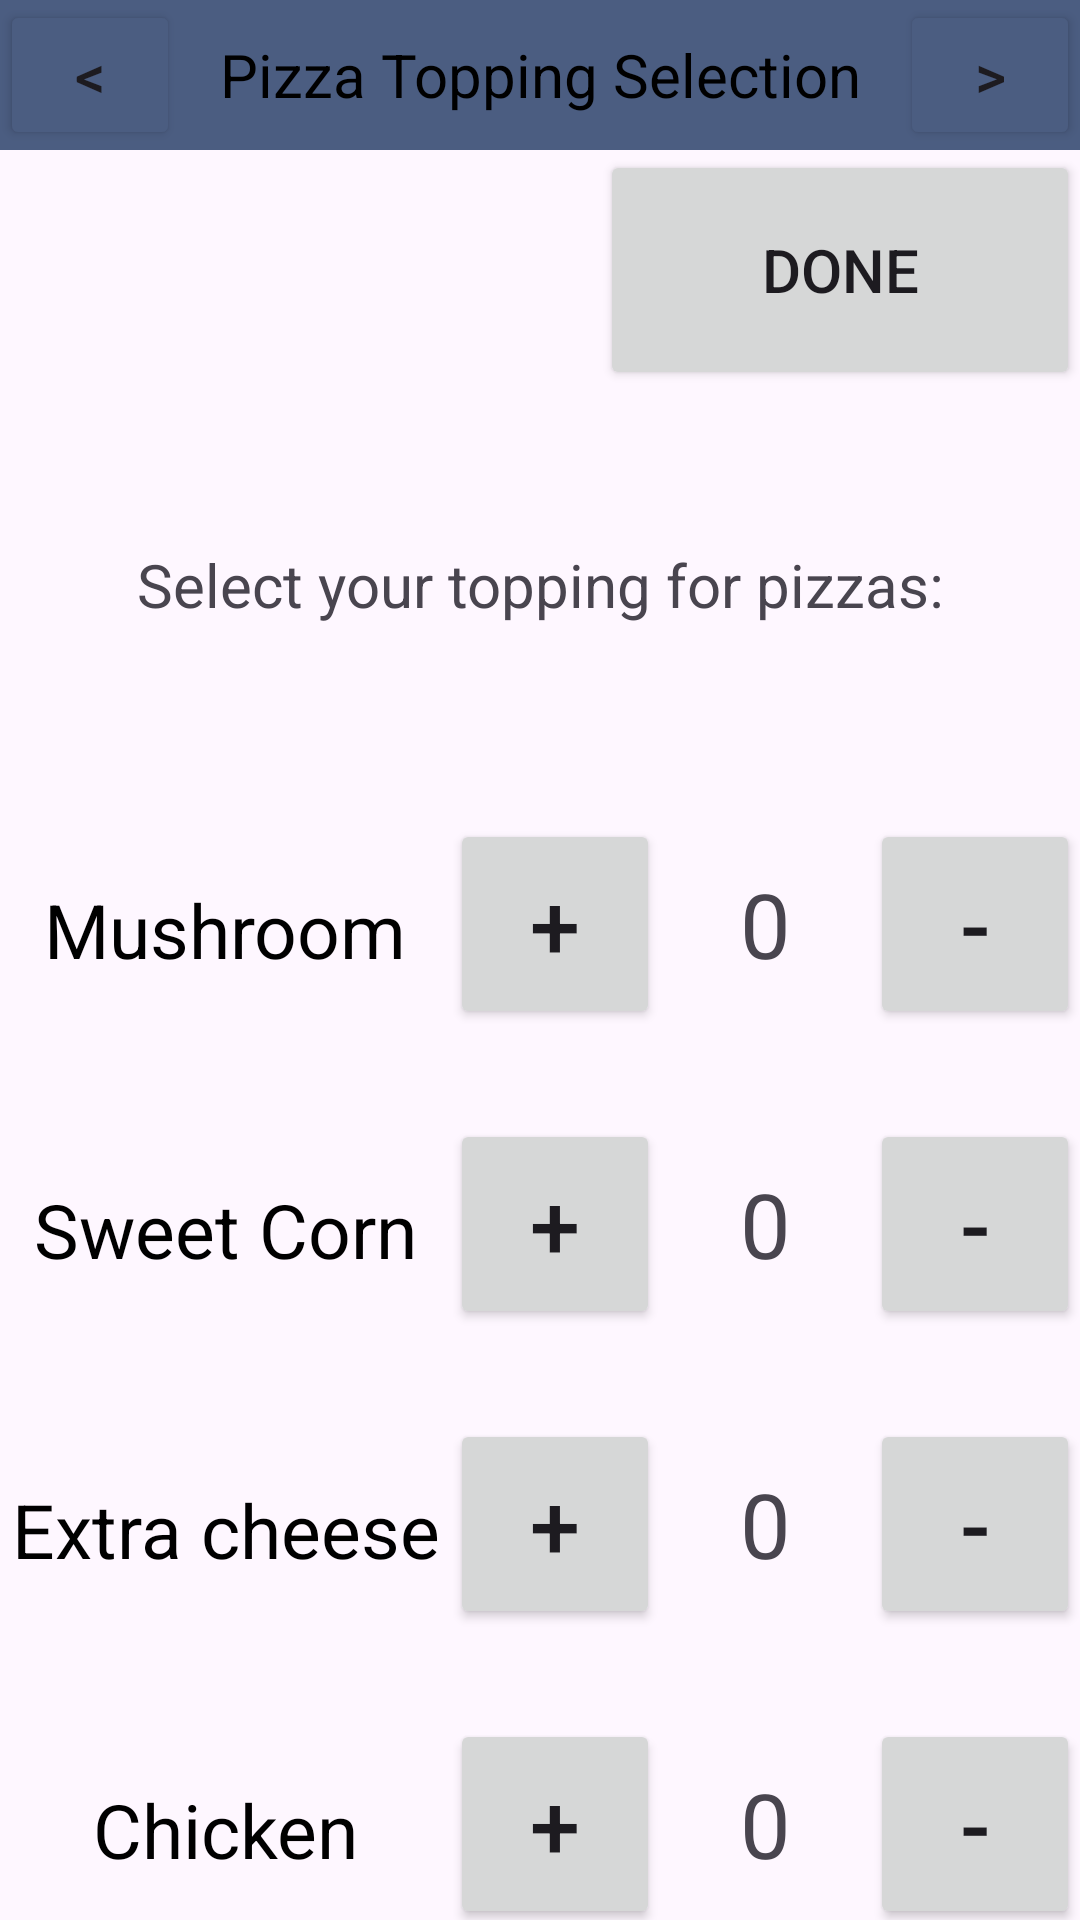

This screen was rendered from an Android layout file. Write that file and the resources it references.
<!-- AndroidManifest.xml: application theme Theme.PizzaMobileApp -->
<!-- res/layout/topping_layout.xml -->
<?xml version="1.0" encoding="utf-8"?>

<LinearLayout xmlns:android="http://schemas.android.com/apk/res/android"
    xmlns:tools="http://schemas.android.com/tools"
    android:layout_width="match_parent"
    android:layout_height="match_parent"
    android:orientation="vertical"
    tools:context=".ToppingActivity">

    
    <LinearLayout
        android:layout_width="match_parent"
        android:layout_height="50dp"
        android:orientation="horizontal"
        android:gravity="center_vertical"
        android:background="@color/header">

        
        <Button
            android:id="@+id/back_btn"
            android:layout_width="60dp"
            android:layout_height="match_parent"
            android:backgroundTint="@color/header"
            android:text="@string/back"
            android:textSize="20sp" />

        
        <TextView
            android:layout_width="0dp"
            android:layout_height="50dp"
            android:layout_weight="1"
            android:text="@string/toppings_title"
            android:gravity="center"
            android:textSize="20sp"
            android:textColor="@color/black" />

        
        <Button
            android:id="@+id/next_btn"
            android:layout_width="60dp"
            android:layout_height="match_parent"
            android:backgroundTint="@color/header"
            android:text="@string/next"
            android:textSize="20sp" />
    </LinearLayout>

    <LinearLayout
        android:layout_width="match_parent"
        android:layout_height="80dp"
        android:orientation="horizontal">

        <TextView
            android:id="@+id/pizza_count"
            android:layout_width="200dp"
            android:layout_height="match_parent"
            android:textSize="15sp" />

        <androidx.appcompat.widget.AppCompatButton
            android:id="@+id/next_pizza_btn"
            android:layout_width="match_parent"
            android:layout_height="match_parent"
            android:text="@string/topping_done_button"
            android:textSize="20sp"/>

    </LinearLayout>

    <TextView
        android:id="@+id/current_pizza"
        android:layout_width="match_parent"
        android:layout_height="50dp"
        android:text="@string/toppings_current_pizza"
        android:textSize="20sp"
        android:layout_marginTop="40dp"
        android:gravity="center" />

    
    <LinearLayout
        android:layout_width="match_parent"
        android:layout_height="80dp"
        android:layout_marginTop="50dp"
        android:orientation="horizontal">

        <TextView
            android:layout_width="150dp"
            android:layout_height="match_parent"
            android:text="@string/topping_mushroom"
            android:gravity="center"
            android:textSize="25sp"
            android:textColor="@color/black" />

        <androidx.appcompat.widget.AppCompatButton
            android:id="@+id/mushroom_increment"
            android:layout_width="70dp"
            android:layout_height="70dp"
            android:text="@string/add"
            android:textSize="30sp" />

        <TextView
            android:id="@+id/mushroom_count"
            android:layout_width="70dp"
            android:layout_height="70dp"
            android:text="@string/zero"
            android:gravity="center"
            android:textSize="30sp" />

        <androidx.appcompat.widget.AppCompatButton
            android:id="@+id/mushroom_decrement"
            android:layout_width="70dp"
            android:layout_height="70dp"
            android:text="@string/minus"
            android:textSize="30sp" />
    </LinearLayout>

    
    <LinearLayout
        android:layout_width="match_parent"
        android:layout_height="80dp"
        android:layout_marginTop="20dp"
        android:orientation="horizontal">

        <TextView
            android:layout_width="150dp"
            android:layout_height="match_parent"
            android:text="@string/topping_sweetcorn"
            android:gravity="center"
            android:textSize="25sp"
            android:textColor="@color/black" />

        <androidx.appcompat.widget.AppCompatButton
            android:id="@+id/sweetcorn_increment"
            android:layout_width="70dp"
            android:layout_height="70dp"
            android:text="@string/add"
            android:textSize="30sp" />

        <TextView
            android:id="@+id/sweetcorn_count"
            android:layout_width="70dp"
            android:layout_height="70dp"
            android:text="@string/zero"
            android:gravity="center"
            android:textSize="30sp" />

        <androidx.appcompat.widget.AppCompatButton
            android:id="@+id/sweetcorn_decrement"
            android:layout_width="70dp"
            android:layout_height="70dp"
            android:text="@string/minus"
            android:textSize="30sp" />
    </LinearLayout>

    
    <LinearLayout
        android:layout_width="match_parent"
        android:layout_height="80dp"
        android:layout_marginTop="20dp"
        android:orientation="horizontal">

        <TextView
            android:layout_width="150dp"
            android:layout_height="match_parent"
            android:text="@string/topping_extra_cheese"
            android:gravity="center"
            android:textSize="25sp"
            android:textColor="@color/black" />

        <androidx.appcompat.widget.AppCompatButton
            android:id="@+id/extra_cheese_increment"
            android:layout_width="70dp"
            android:layout_height="70dp"
            android:text="@string/add"
            android:textSize="30sp" />

        <TextView
            android:id="@+id/extra_cheese_count"
            android:layout_width="70dp"
            android:layout_height="70dp"
            android:text="@string/zero"
            android:gravity="center"
            android:textSize="30sp" />

        <androidx.appcompat.widget.AppCompatButton
            android:id="@+id/extra_cheese_decrement"
            android:layout_width="70dp"
            android:layout_height="70dp"
            android:text="@string/minus"
            android:textSize="30sp" />
    </LinearLayout>

    
    <LinearLayout
        android:layout_width="match_parent"
        android:layout_height="80dp"
        android:layout_marginTop="20dp"
        android:orientation="horizontal">

        <TextView
            android:layout_width="150dp"
            android:layout_height="match_parent"
            android:text="@string/topping_chicken"
            android:gravity="center"
            android:textSize="25sp"
            android:textColor="@color/black" />

        <androidx.appcompat.widget.AppCompatButton
            android:id="@+id/chicken_increment"
            android:layout_width="70dp"
            android:layout_height="70dp"
            android:text="@string/add"
            android:textSize="30sp" />

        <TextView
            android:id="@+id/chicken_count"
            android:layout_width="70dp"
            android:layout_height="70dp"
            android:text="@string/zero"
            android:gravity="center"
            android:textSize="30sp" />

        <androidx.appcompat.widget.AppCompatButton
            android:id="@+id/chicken_decrement"
            android:layout_width="70dp"
            android:layout_height="70dp"
            android:text="@string/minus"
            android:textSize="30sp" />
    </LinearLayout>

</LinearLayout>
<!-- resources referenced by this layout -->
<resources>
  <color name="black">#FF000000</color>
  <color name="header">#4B5D81</color>
  <string name="add">+</string>
  <string name="back">&lt;</string>
  <string name="minus">-</string>
  <string name="next">&gt;</string>
  <string name="topping_chicken">Chicken</string>
  <string name="topping_done_button">Done</string>
  <string name="topping_extra_cheese">Extra cheese</string>
  <string name="topping_mushroom">Mushroom</string>
  <string name="topping_sweetcorn">Sweet Corn</string>
  <string name="toppings_current_pizza">Select your topping for pizzas:</string>
  <string name="toppings_title">Pizza Topping Selection</string>
  <string name="zero">0</string>
  <style name="Theme.PizzaMobileApp" parent="Base.Theme.PizzaMobileApp" />
  <style name="Base.Theme.PizzaMobileApp" parent="Theme.Material3.DayNight.NoActionBar">
          
          
      </style>
</resources>
